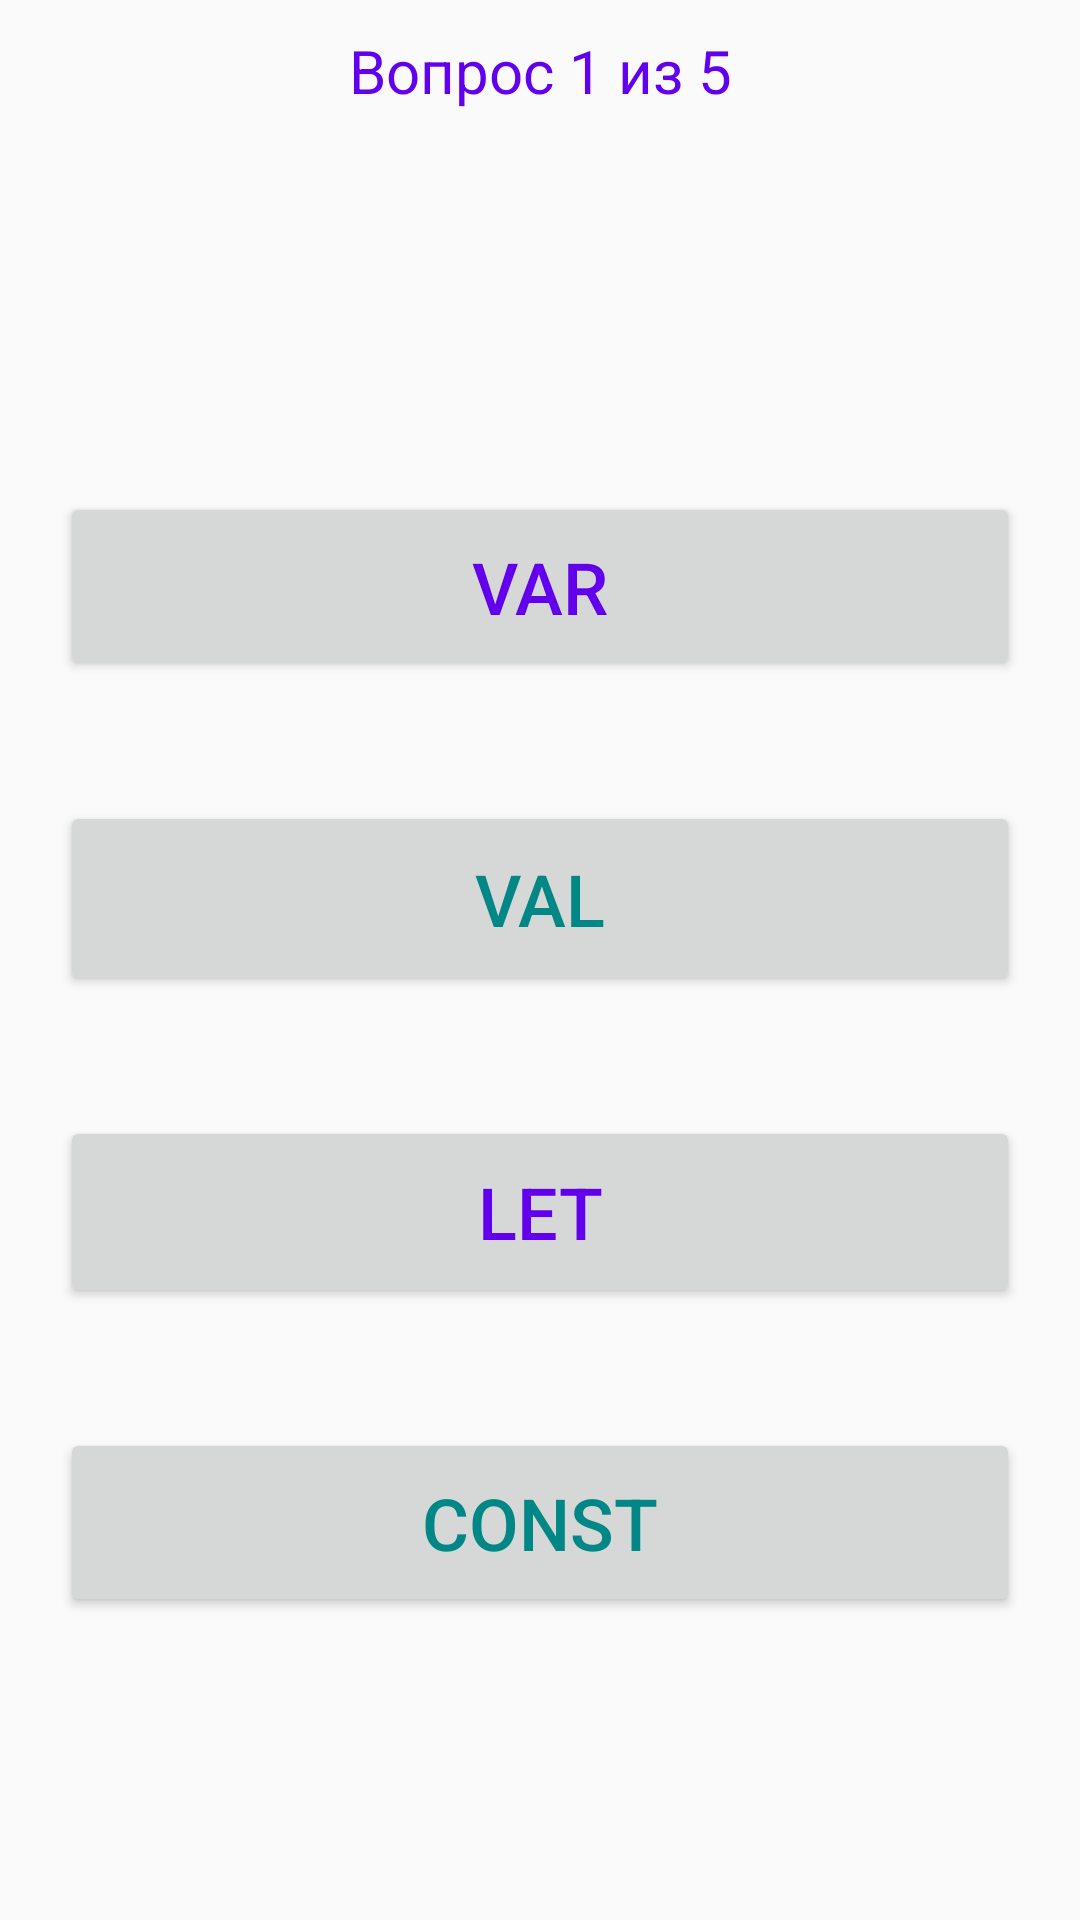

Reconstruct the res/layout file that produces this screen, plus the resources it refers to.
<!-- AndroidManifest.xml: application theme Theme.Wictorine -->
<!-- res/layout/activity_quiz.xml -->
<?xml version="1.0" encoding="utf-8"?>
<LinearLayout xmlns:android="http://schemas.android.com/apk/res/android"
    android:layout_width="match_parent"
    android:layout_height="match_parent"
    android:layout_margin="10dp"
    android:layout_marginStart="10dp"
    android:layout_marginLeft="10dp"
    android:layout_marginTop="10dp"
    android:layout_marginEnd="10dp"
    android:layout_marginRight="10dp"
    android:layout_marginBottom="10dp"
    android:orientation="vertical">

    <TextView
        android:id="@+id/textView"
        android:layout_width="match_parent"
        android:layout_height="wrap_content"
        android:layout_margin="10dp"
        android:layout_marginStart="10dp"
        android:layout_marginLeft="10dp"
        android:layout_marginTop="10dp"
        android:layout_marginEnd="10dp"
        android:layout_marginRight="10dp"
        android:layout_marginBottom="10dp"
        android:text="@string/_1_5"
        android:textAlignment="center"
        android:textColor="@color/purple_500"
        android:textSize="20sp" />

    <TextView
        android:id="@+id/textView3"
        android:layout_width="match_parent"
        android:layout_height="97dp"
        android:textColor="@color/teal_700"
        android:textSize="24sp" />

    <Button
        android:id="@+id/button2"
        android:layout_width="match_parent"
        android:layout_height="63dp"
        android:layout_margin="20dp"
        android:text="var"
        android:textColor="@color/purple_500"
        android:textSize="24sp" />

    <Button
        android:id="@+id/button3"
        android:layout_width="match_parent"
        android:layout_height="65dp"
        android:layout_margin="20dp"
        android:text="val"
        android:textColor="@color/teal_700"
        android:textSize="24sp" />

    <Button
        android:id="@+id/button4"
        android:layout_width="match_parent"
        android:layout_height="64dp"
        android:layout_margin="20dp"
        android:text="let"
        android:textColor="@color/purple_500"
        android:textSize="24sp" />

    <Button
        android:id="@+id/button5"
        android:layout_width="match_parent"
        android:layout_height="63dp"
        android:layout_margin="20dp"
        android:text="const"
        android:textColor="@color/teal_700"
        android:textSize="24sp" />
</LinearLayout>
<!-- resources referenced by this layout -->
<resources>
  <string name="_1_5">Вопрос 1 из 5</string>
  <style name="Theme.Wictorine" parent="android:Theme.Material.Light.NoActionBar" />
  <!-- not gathered from this repository: default colours our renderer supplied (Android Studio template values) -->
  <color name="purple_500">#FF6200EE</color>
  <color name="teal_700">#FF018786</color>
</resources>
